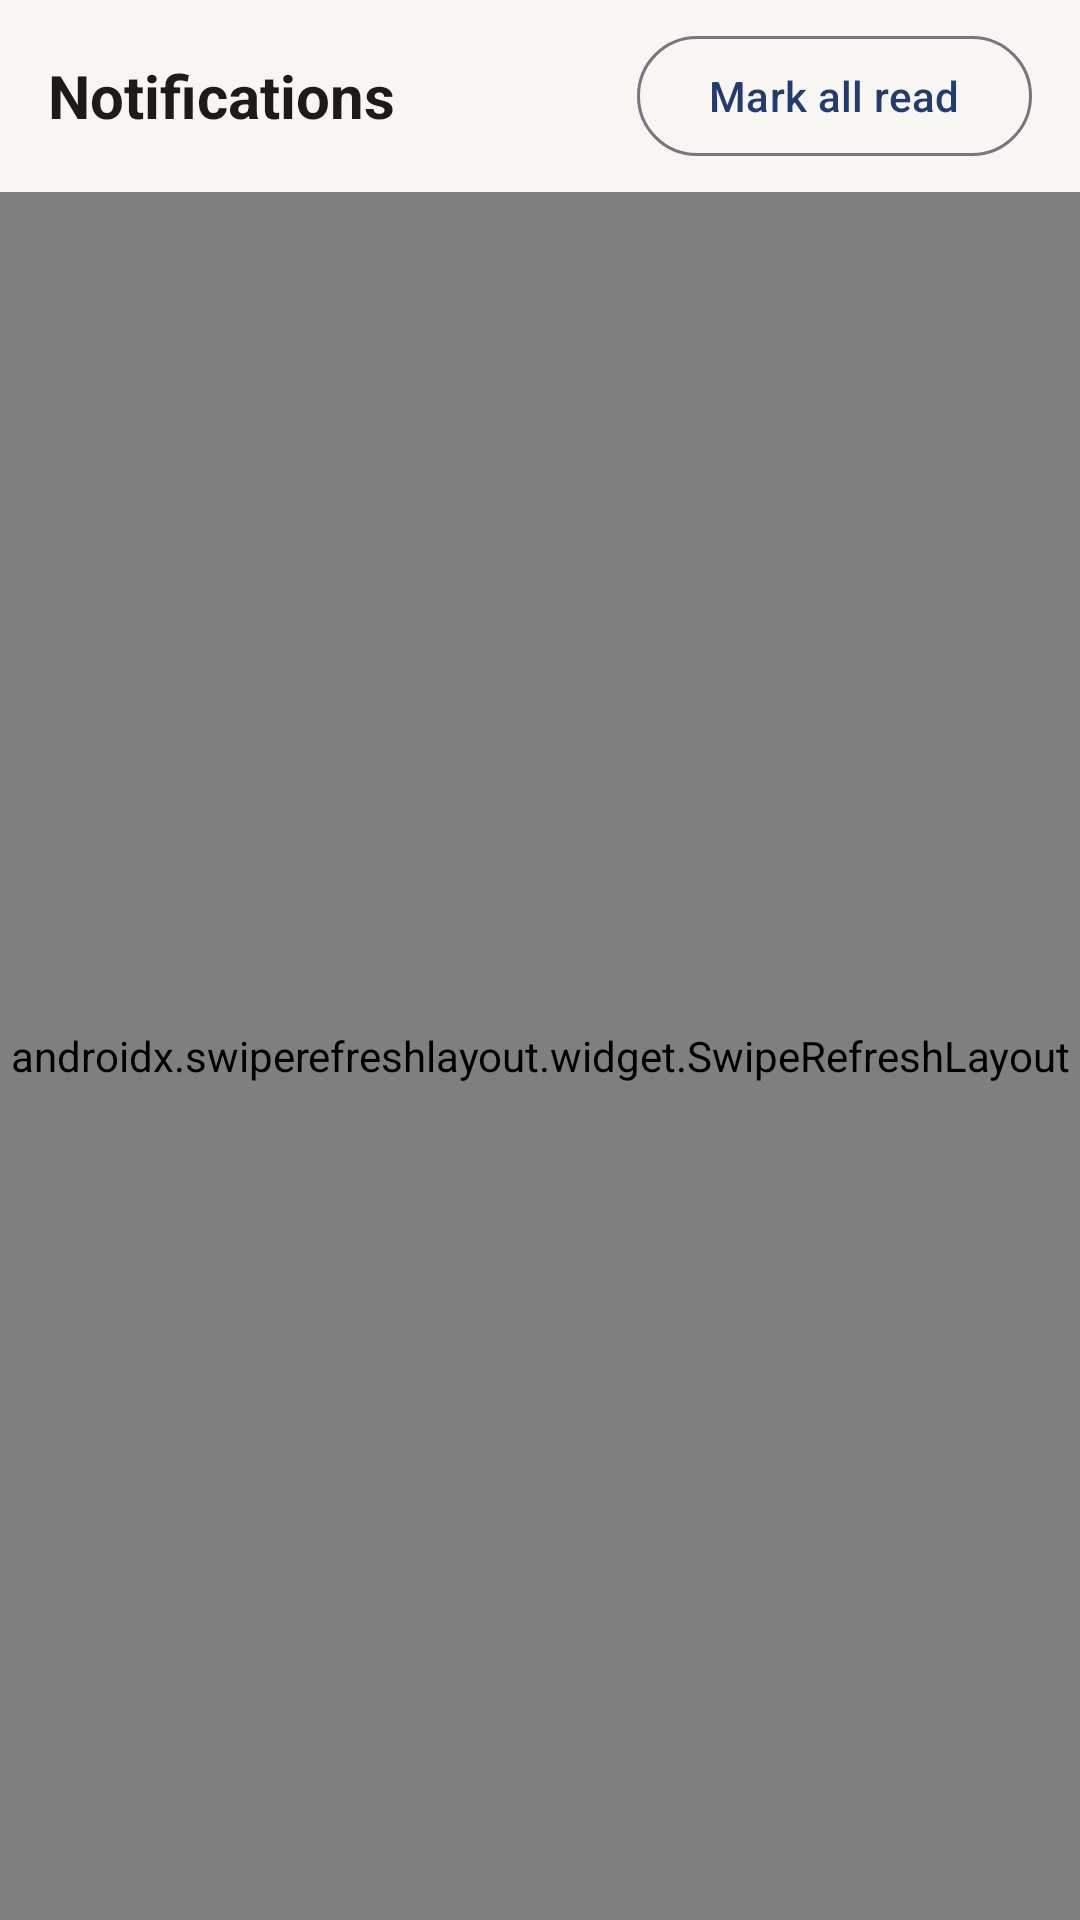

Android layout source for this screen:
<!-- AndroidManifest.xml: application theme Theme.CampusConnectMobile -->
<!-- res/layout/fragment_notifications.xml -->
<?xml version="1.0" encoding="utf-8"?>
<LinearLayout xmlns:android="http://schemas.android.com/apk/res/android"
    android:layout_width="match_parent"
    android:layout_height="match_parent"
    android:background="@color/colorBackground"
    android:orientation="vertical">

    <LinearLayout
        android:layout_width="match_parent"
        android:layout_height="wrap_content"
        android:gravity="center_vertical"
        android:orientation="horizontal"
        android:paddingStart="@dimen/spacing_m"
        android:paddingTop="@dimen/spacing_s"
        android:paddingEnd="@dimen/spacing_m"
        android:paddingBottom="@dimen/spacing_s">

        <TextView
            android:layout_width="0dp"
            android:layout_height="wrap_content"
            android:layout_weight="1"
            android:text="@string/notifications_title"
            android:textColor="@color/colorTextPrimary"
            android:textSize="20sp"
            android:textStyle="bold" />

        <com.google.android.material.button.MaterialButton
            android:id="@+id/btnMarkNotificationsRead"
            style="@style/Widget.Material3.Button.OutlinedButton"
            android:layout_width="wrap_content"
            android:layout_height="wrap_content"
            android:minHeight="@dimen/touch_target_min"
            android:text="@string/notifications_mark_all_read" />
    </LinearLayout>

    <androidx.swiperefreshlayout.widget.SwipeRefreshLayout
        android:id="@+id/swipeNotifications"
        android:layout_width="match_parent"
        android:layout_height="0dp"
        android:layout_weight="1">

        <FrameLayout
            android:layout_width="match_parent"
            android:layout_height="match_parent">

            <androidx.recyclerview.widget.RecyclerView
                android:id="@+id/rvNotifications"
                android:layout_width="match_parent"
                android:layout_height="match_parent" />

            <TextView
                android:id="@+id/tvNotificationsEmpty"
                android:layout_width="match_parent"
                android:layout_height="wrap_content"
                android:layout_gravity="center"
                android:gravity="center"
                android:padding="@dimen/spacing_l"
                android:text="@string/notifications_empty"
                android:textColor="@color/colorTextMuted"
                android:visibility="gone" />
        </FrameLayout>
    </androidx.swiperefreshlayout.widget.SwipeRefreshLayout>
</LinearLayout>
<!-- resources referenced by this layout -->
<resources>
  <color name="colorBackground">#F7F6F2</color>
  <color name="colorTextMuted">#6B6558</color>
  <color name="colorTextPrimary">#1D1B16</color>
  <dimen name="spacing_l">24dp</dimen>
  <dimen name="spacing_m">16dp</dimen>
  <dimen name="spacing_s">8dp</dimen>
  <dimen name="touch_target_min">48dp</dimen>
  <string name="notifications_empty">No notifications right now.</string>
  <string name="notifications_mark_all_read">Mark all read</string>
  <string name="notifications_title">Notifications</string>
  <style name="Theme.CampusConnectMobile" parent="Base.Theme.CampusConnectMobile" />
  <style name="Base.Theme.CampusConnectMobile" parent="Theme.Material3.DayNight.NoActionBar">
          <item name="colorPrimary">@color/colorPrimary</item>
          <item name="colorOnPrimary">@color/white</item>
          <item name="colorPrimaryContainer">@color/colorPrimaryDark</item>
          <item name="colorOnPrimaryContainer">@color/white</item>
  
          <item name="colorSecondary">@color/colorAccent</item>
          <item name="colorOnSecondary">@color/white</item>
          <item name="colorSecondaryContainer">@color/colorAccentDark</item>
          <item name="colorOnSecondaryContainer">@color/white</item>
  
          <item name="colorTertiary">@color/colorSuccess</item>
          <item name="colorOnTertiary">@color/white</item>
  
          <item name="colorError">@color/colorError</item>
          <item name="colorOnError">@color/white</item>
  
          <item name="android:colorBackground">@color/colorBackground</item>
          <item name="colorOnBackground">@color/colorTextPrimary</item>
  
          <item name="colorSurface">@color/colorSurface</item>
          <item name="colorOnSurface">@color/colorTextPrimary</item>
          <item name="colorSurfaceVariant">@color/colorBorder</item>
          <item name="colorOnSurfaceVariant">@color/colorTextMuted</item>
      </style>
  <color name="colorPrimary">#243B6B</color>
  <color name="white">#FFFFFF</color>
  <color name="colorPrimaryDark">#182747</color>
  <color name="colorAccent">#FF6B45</color>
  <color name="colorAccentDark">#E0532B</color>
  <color name="colorSuccess">#2E9E6E</color>
  <color name="colorError">#C1432E</color>
  <color name="colorSurface">#FFFFFF</color>
  <color name="colorBorder">#E4E1D8</color>
</resources>
